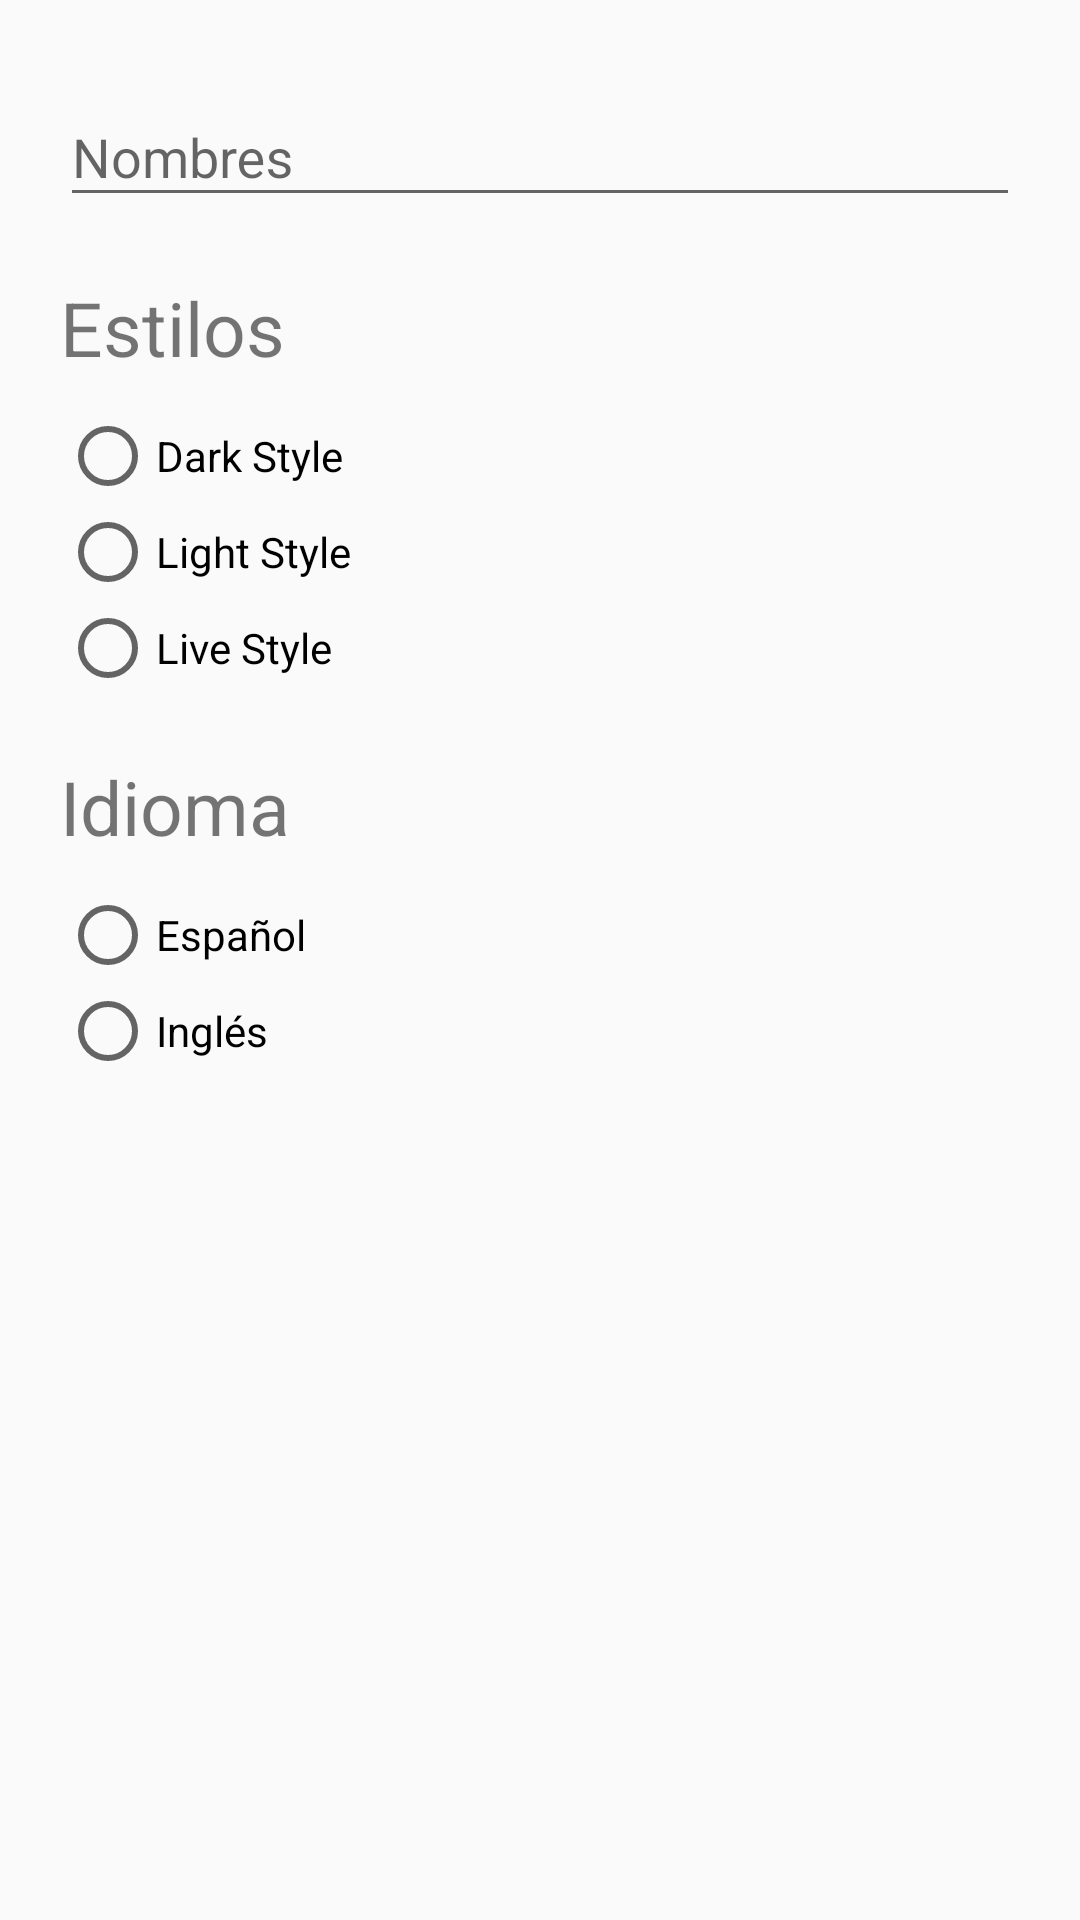

Produce the Android XML layout that renders to this screen, including the resource entries it uses.
<!-- AndroidManifest.xml: application theme AppTheme -->
<!-- res/layout/fragment_config.xml -->
<FrameLayout xmlns:android="http://schemas.android.com/apk/res/android"
    xmlns:tools="http://schemas.android.com/tools"
    android:layout_width="match_parent"
    android:layout_height="match_parent"
    tools:context="app.roque.com.mypersonalapp.fragments.ConfigFragment">


    <LinearLayout
        android:layout_width="match_parent"
        android:layout_height="wrap_content"
        android:orientation="vertical"
        android:padding="20dp">

        <android.support.design.widget.TextInputLayout
            android:layout_width="match_parent"
            android:layout_height="wrap_content">
            <android.support.design.widget.TextInputEditText
                android:id="@+id/nombre"
                android:layout_width="match_parent"
                android:layout_height="wrap_content"
                android:hint="Nombres"/>

        </android.support.design.widget.TextInputLayout>

        <TextView
            android:layout_width="wrap_content"
            android:layout_height="wrap_content"
            android:text="Estilos"
            android:textSize="25sp"
            android:layout_marginTop="20dp"/>

        <RadioGroup
            android:id="@+id/radioGroupTema"
            android:layout_width="match_parent"
            android:layout_height="wrap_content"
            android:layout_marginTop="10dp">

            <RadioButton
                android:id="@+id/style_dark"
                android:layout_width="match_parent"
                android:layout_height="wrap_content"
                android:text="Dark Style"/>
            <RadioButton
                android:id="@+id/style_light"
                android:layout_width="match_parent"
                android:layout_height="wrap_content"
                android:text="Light Style"/>
            <RadioButton
                android:id="@+id/style_live"
                android:layout_width="match_parent"
                android:layout_height="wrap_content"
                android:text="Live Style"/>

        </RadioGroup>

        <TextView
            android:layout_width="wrap_content"
            android:layout_height="wrap_content"
            android:text="Idioma"
            android:textSize="25sp"
            android:layout_marginTop="20dp"/>

        <RadioGroup
            android:id="@+id/radioGroupIdioma"
            android:layout_width="match_parent"
            android:layout_height="wrap_content"
            android:layout_marginTop="10dp">

            <RadioButton
                android:id="@+id/rb_español"
                android:layout_width="match_parent"
                android:layout_height="wrap_content"
                android:text="Español"/>
            <RadioButton
                android:id="@+id/rb_ingles"
                android:layout_width="match_parent"
                android:layout_height="wrap_content"
                android:text="Inglés"/>
        </RadioGroup>

    </LinearLayout>

</FrameLayout>
<!-- resources referenced by this layout -->
<resources>
  <style name="AppTheme" parent="Theme.AppCompat.Light.NoActionBar">
          
          <item name="colorPrimary">@color/colorPrimary</item>
          <item name="colorPrimaryDark">@color/colorPrimaryDark</item>
          <item name="colorAccent">@color/colorAccent</item>
      </style>
  <!-- not gathered from this repository: default colours our renderer supplied (Android Studio template values) -->
  <color name="colorPrimary">#FF6200EE</color>
  <color name="colorPrimaryDark">#FF3700B3</color>
  <color name="colorAccent">#FF03DAC5</color>
</resources>
